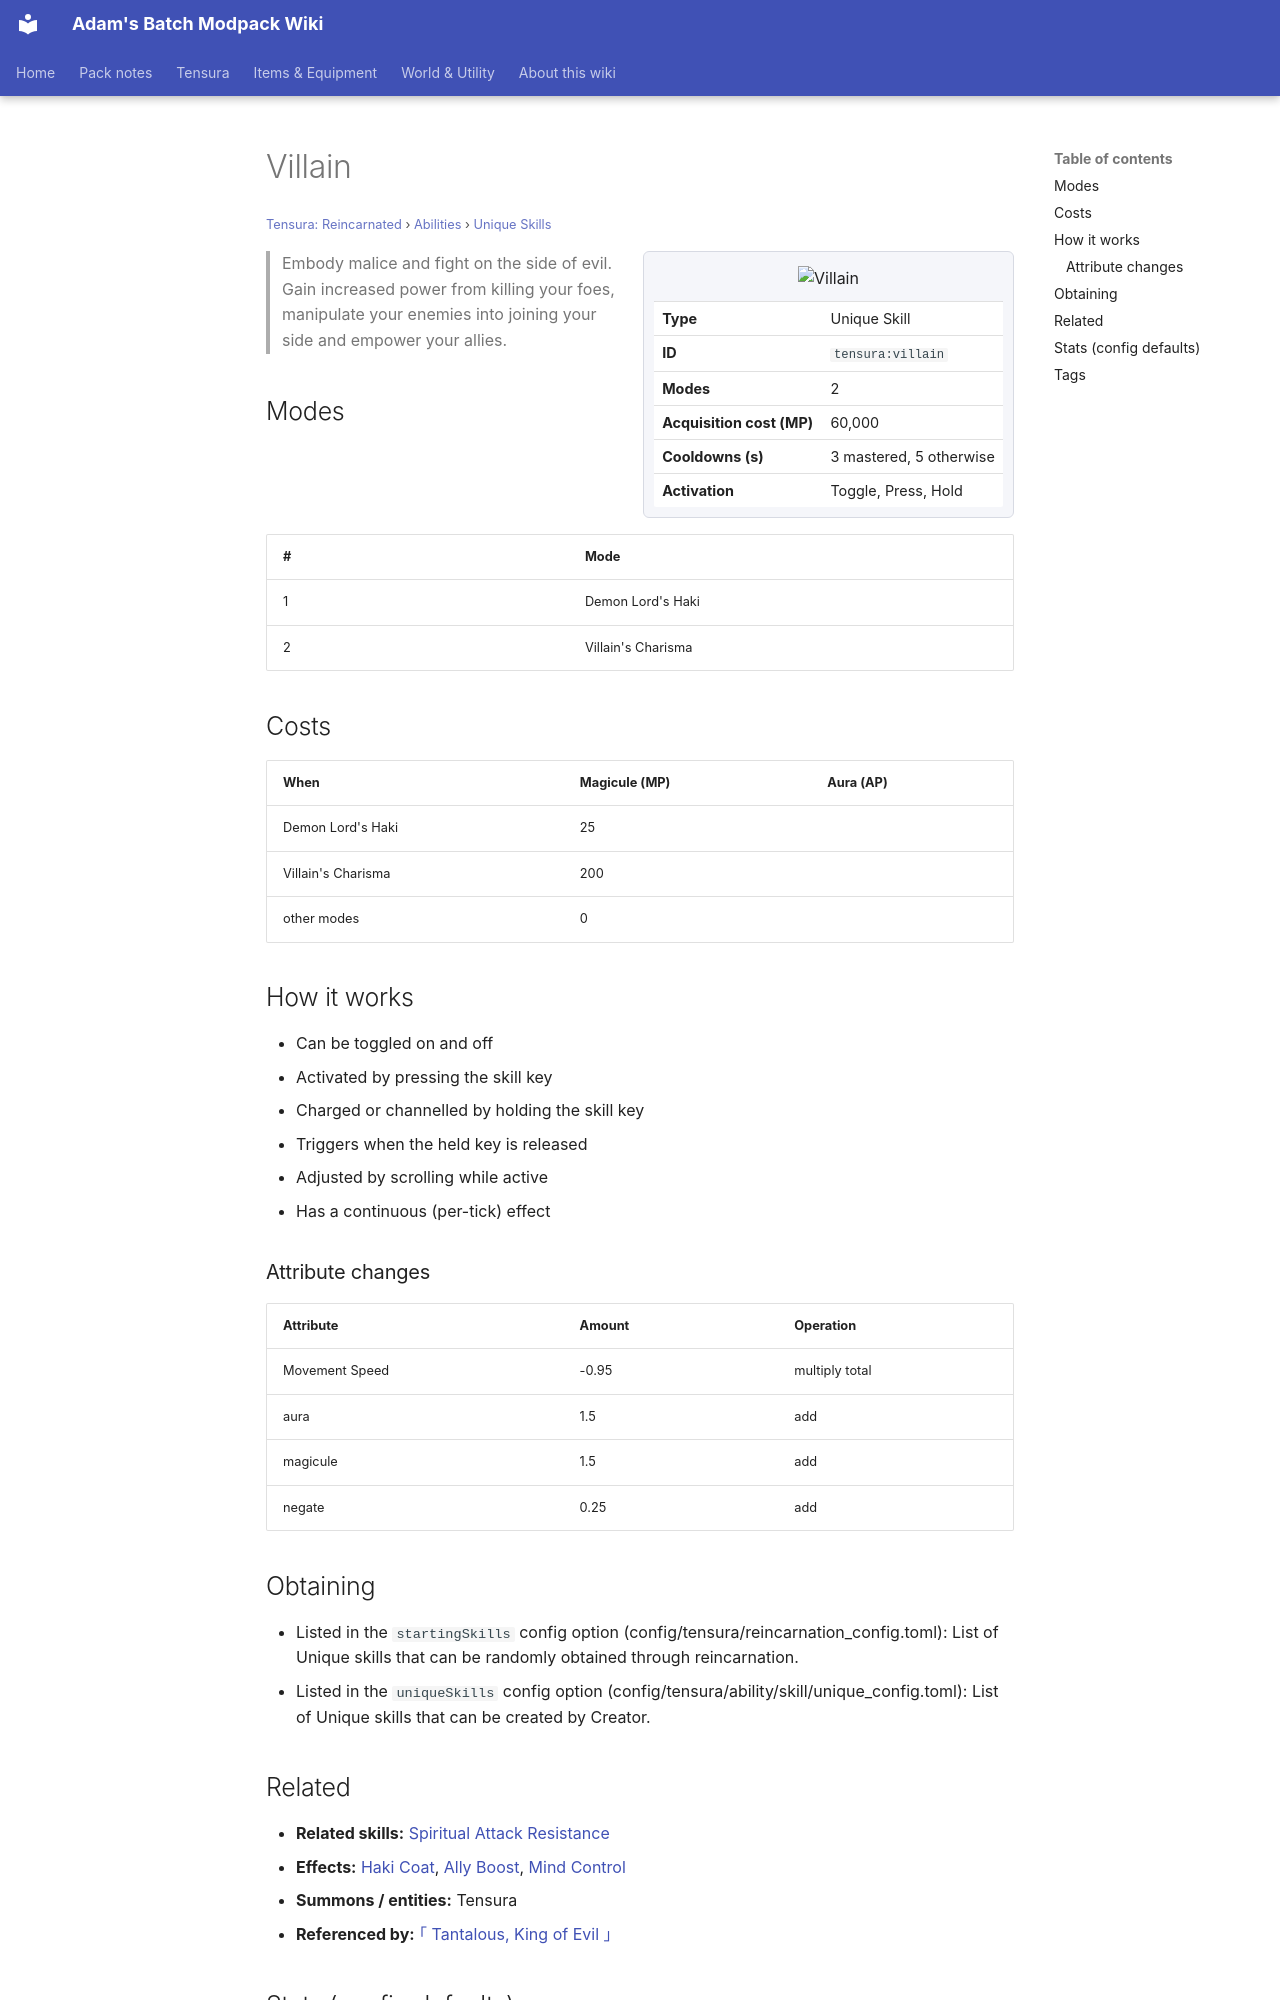

repository: Proteus-Nell/Adams-Batch-MC-Modpack-Wiki · page: tensura-reincarnated/abilities/unique-skills/villain/index.html · generator: mkdocs

# Villain

<small>[Tensura: Reincarnated](../../index.md) &rsaquo; [Abilities](../index.md) &rsaquo; [Unique Skills](index.md)</small>

<div class="infobox" markdown>

![Villain](../../../assets/icons/tensura/skill/villain.png)

| | |
|---|---|
| **Type** | Unique Skill |
| **ID** | `tensura:villain` |
| **Modes** | 2 |
| **Acquisition cost (MP)** | 60,000 |
| **Cooldowns (s)** | 3 mastered, 5 otherwise |
| **Activation** | Toggle, Press, Hold |

</div>

> Embody malice and fight on the side of evil. Gain increased power from killing your foes, manipulate your enemies into joining your side and empower your allies.

## Modes

| # | Mode |
|---|---|
| 1 | Demon Lord's Haki |
| 2 | Villain's Charisma |

## Costs

| When | Magicule (MP) | Aura (AP) |
|---|---|---|
| Demon Lord's Haki | 25 |  |
| Villain's Charisma | 200 |  |
| other modes | 0 |  |

## How it works

- Can be toggled on and off
- Activated by pressing the skill key
- Charged or channelled by holding the skill key
- Triggers when the held key is released
- Adjusted by scrolling while active
- Has a continuous (per-tick) effect

### Attribute changes

| Attribute | Amount | Operation |
|---|---|---|
| Movement Speed | -0.95 | multiply total |
| aura | 1.5 | add |
| magicule | 1.5 | add |
| negate | 0.25 | add |

## Obtaining

- Listed in the `startingSkills` config option (config/tensura/reincarnation_config.toml): List of Unique skills that can be randomly obtained through reincarnation.
- Listed in the `uniqueSkills` config option (config/tensura/ability/skill/unique_config.toml): List of Unique skills that can be created by Creator.

## Related

- **Related skills:** [Spiritual Attack Resistance](../resistance-skills/spiritual-attack-resistance.md)
- **Effects:** [Haki Coat](../../effects/haki-coat.md), [Ally Boost](../../effects/ally-boost.md), [Mind Control](../../effects/mind-control.md)
- **Summons / entities:** Tensura
- **Referenced by:** [｢ Tantalous, King of Evil ｣](../../../tr-nightmares/abilities/ultimate-skills/tantalus.md)
